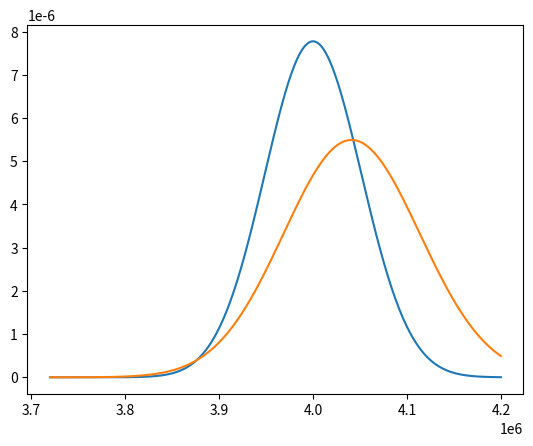

Reproduce this figure in Python.
import numpy as np
import pandas as pd
import seaborn as sns

from scipy.stats import norm, binom, gaussian_kde
from scipy.fft import fft, ifft
from scipy.interpolate import interp1d
from scipy.signal import fftconvolve

import matplotlib.pyplot as plt

p = 0.1
N_pop = 100000
N_cost = int(np.ceil(N_pop*p))

price = np.random.normal(loc=250, scale=10, size=N_cost)
amount = np.random.negative_binomial(9, 0.85, N_cost)
costs = price*amount

class Distributionfinder:
    
    costs_mean = np.mean(costs)
    costs_sd= np.std(costs)    
    
    def __init__(self, data, popsize, prob, density_bootstrap=None, dist_clt_trick=None):
        self.data = data
        self.popsize = popsize
        self.prob = prob
        self.density_bootstrap = density_bootstrap
        self.density_clt = dist_clt_trick
        
    def single_bootstrap_sample(self):
        """"""
        amounts = np.random.binomial(self.popsize, self.prob, 1)
        prices = np.random.choice(self.data, size=amounts)
        return np.sum(prices)
    
    def generate_bootstrap_density(self, B):
        """"""
        # First we generate bootstrapped samples, then we use KDE to compute density
        bootstrapped_samples = np.array([self.single_bootstrap_sample() for _ in range(B)])
        bootstrapped_density = gaussian_kde(bootstrapped_samples, bw_method='silverman')

        x_values = np.linspace(min(bootstrapped_samples), max(bootstrapped_samples), 1000)
                
        self.density_bootstrap = np.array([x_values, bootstrapped_density(x_values)])
        
    def plot_density(self, type='clt'): # Maak hier een density van
        """"""
        if type == 'clt':
            points = self.density_clt
        if type == 'bootstrap':
            points = self.density_bootstrap
            
        sns.lineplot(x=points[0], y=points[1])
        
    def generate_dist_clt_value(self, z):
        """"""
        
        costs_mean = np.mean(costs)
        costs_sd = np.std(costs)  
        
        binom_mean = self.popsize * self.prob
        binom_sd = np.sqrt(self.popsize * self.prob * (1-self.prob))
        # Ensure the grid is wide enough to prevent numerical errors getting big
        int_lower = int(np.floor(binom_mean - 3*binom_sd))
        int_upper = int(np.ceil(binom_mean + 3*binom_sd))
        
        it = range(int_lower, int_upper)
    
        val = np.sum(binom.pmf(it, self.popsize, self.prob) * \
            norm.pdf(z, loc=np.array(it)*costs_mean, scale=np.sqrt(it)*costs_sd))
                
        return val

    def generate_dist_clt_trick(self, lower, upper, num_points = 50):
        """"""
        space = np.linspace(lower, upper, num_points)
        prob_costs = np.full(num_points, None)
        
        for s in range(num_points):
            prob_costs[s] = self.generate_dist_clt_value(space[s])
            
        self.density_clt = np.array([space, prob_costs])
    
        
class Convolver():
    """Input two densities of the class Distributionfinder for convolution. 
    Given densities of X and Y, this computes the distribution of X+Y
    
    This class should not be used at this point"""
    
    def __init__(self, x, y):
        self.x = x
        self.y = y
    
    def __add__(self, other):
        pass
        """Fourier transform for convolution is much faster than using numpy's
        convolve function which performs numerical integration. The accuracy in
        our use case is equal. However in general this may not be true."""
        
        common_grid = np.linspace(min(self.x.min(), other.x.min()), max(self.x.max(), other.x.max()), 300)
        delta_x = common_grid[1] - common_grid[0]
        
        y1_on_common_grid = interp1d(self.x, self.y, kind='linear', fill_value=0, bounds_error=False)(common_grid)
        y2_on_common_grid = interp1d(other.x, other.y, kind='linear', fill_value=0, bounds_error=False)(common_grid)
        
        convolution_result = fftconvolve(y1_on_common_grid, y2_on_common_grid, mode='same') * delta_x
        
        return Convolver(common_grid, convolution_result)
    
    def get_quantiles(self, q1, q2):
        # Use interpolation to do this accurately
        pass
        
distf = Distributionfinder(data=costs, popsize=N_pop, prob=p)

# distf.generate_bootstrap_density(5000)
# distf.plot_density(type='bootstrap')

distf.generate_dist_clt_trick(3.72e6, 4.2e6, 500)
#distf.plot_density(type='clt')


convtest = Convolver(distf.density_clt[0], distf.density_clt[1])

plt.plot(convtest.x, convtest.y)

convtest2 = convtest + convtest

plt.plot(convtest2.x, convtest2.y)